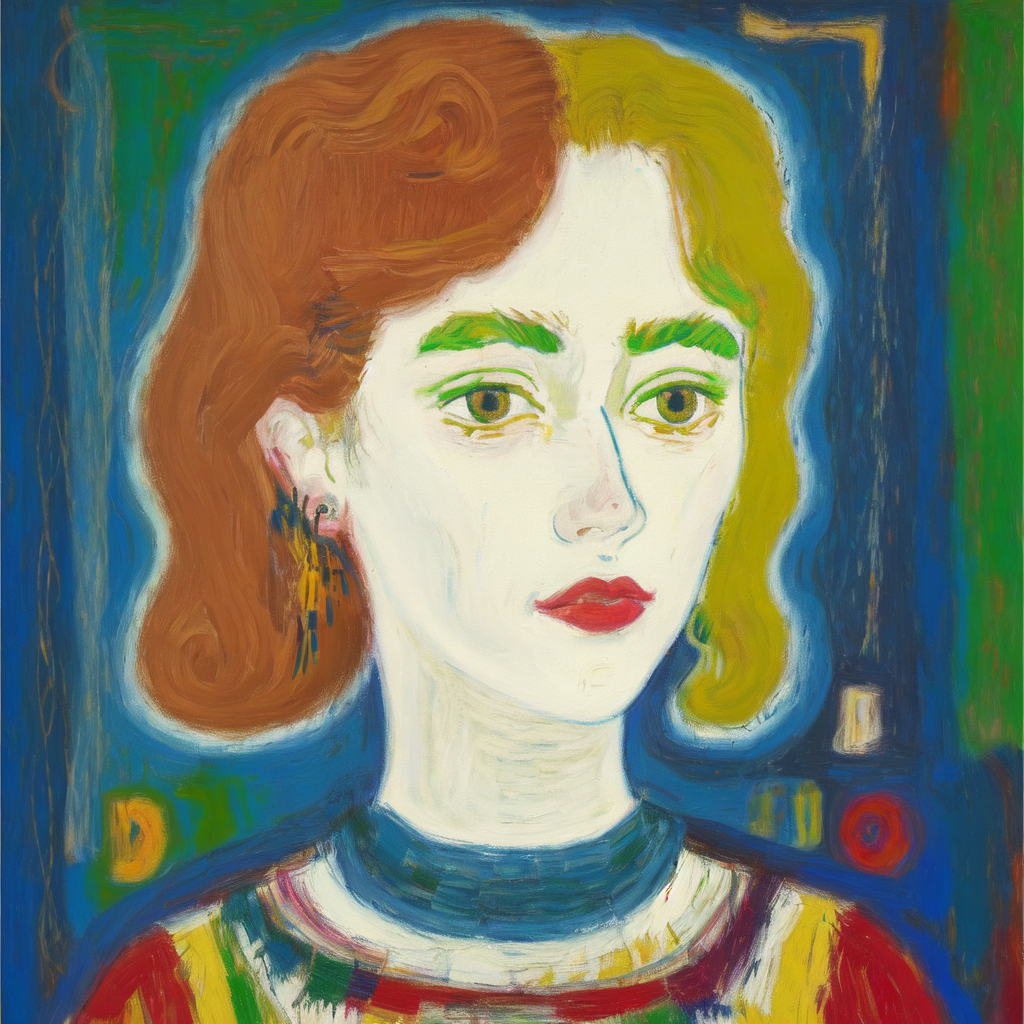
Generation parameters embedded in this image by AUTOMATIC1111 Stable Diffusion web UI or a fork of it (Forge, ...) (PNG 'parameters' text chunk):
Masterpiece. Oil Painting. Pastel Painting. Portrait of woman. Inspired by the works of Basquiat, Picasso, van Gogh, Georges Braque, Kadisnky. beautiful, work of genius, beautiful composition. Detailed. Cubism. Beautiful face, beautiful nose, beautiful eyes, beautiful hair, cute, pretty, happy, serene.
Negative prompt: art frame, bad art, bad face, watermark, text, cropped, out of frame, worst quality, low quality, jpeg artifacts, ugly, duplicate, morbid, mutilated, extra fingers, mutated hands, poorly drawn hands, poorly drawn face, mutation, deformed, blurry, dehydrated, bad anatomy, bad proportions, extra limbs, cloned face, disfigured, gross proportions, malformed limbs, missing arms, missing legs, extra arms, extra legs, fused fingers, too many fingers, long neck, framed, duplicate, nonsense, bad details, close-up, realistic, photo-realistic, bad hair, weird hairstyle, afro hairstyle, photo, tattoos, watermarks, text, large nose, ugly, long face, long neck, bad anatomy, disproportion, large face, large head, big face, big head.
Steps: 20, Sampler: Euler a, CFG scale: 7, Seed: 3830493842, Size: 512x512, Model hash: 9da0c2b94d, Model: oilPainting_oilPaintingV10, Denoising strength: 0.35, Hires upscale: 2, Hires upscaler: Latent